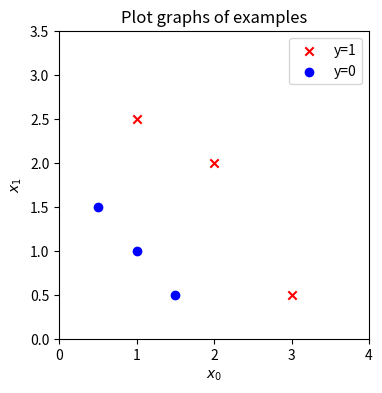
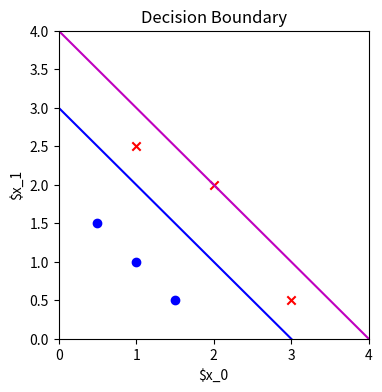

These charts were generated, in order, by the following Python code:
import numpy as np
import matplotlib.pyplot as plt

#Layout for ML in general

# A 2D training array is always laid out as:
# X.shape = (m, n) = (number of examples, number of features)
#             ↑              ↑
#          shape[0]       shape[1]
#          = examples     = FEATURES
# So:

# X.shape[0] → how many examples (rows)
# X.shape[1] → how many features (columns) ← this is what you want

# X_train.shape        # (6, 2)
# X_train.shape[0]     # 6  → 6 examples
# X_train.shape[1]     # 2  → 2 features   ✅

X_train = np.array([[0.5, 1.5], [1,1], [1.5, 0.5], [3, 0.5], [2, 2], [1, 2.5]])  #(m,n)
y_train = np.array([0, 0, 0, 1, 1, 1]) 

print(f"X-train shaeps {X_train.shape}")

print(f"X-train shaeps {X_train[0].shape}")
print(f"X-train shaeps {X_train[1].shape}")

fig,ax=plt.subplots(1,1,figsize=(4,4))
pos = y_train == 1
neg = y_train == 0
ax.scatter(X_train[pos,0], X_train[pos, 1], marker='x', c='r', label="y=1")
ax.scatter(X_train[neg,0], X_train[neg, 1], marker='o', c='b', label="y=0")
ax.axis((0, 4, 0, 3.5))
ax.set_title("Plot graphs of examples")
ax.set_xlabel('$x_0$')
ax.set_ylabel('$x_1$')
plt.legend()
plt.show()


def sigmoid(z):
    return 1 / (1 + np.exp(-z))


#𝑙𝑜𝑠𝑠(𝑓𝐰,𝑏(𝐱(𝑖)),𝑦(𝑖))=−𝑦(𝑖)log(𝑓𝐰,𝑏(𝐱(𝑖)))−(1−𝑦(𝑖))log(1−𝑓𝐰,𝑏(𝐱(𝑖)))
def compute_logistic_cost(X,Y,W,b):

    """
    x,y,w are ndarray and b is scalar
    """

    m=X.shape[0]
    cost=0.0
    for i in range(m):
        z_i = np.dot(X[i],W) +b #fx=x*w+b
        g_z = sigmoid(z_i)
        cost += -Y[i] * np.log(g_z) -(1 - Y[i])* np.log(1-g_z)
    cost = cost/m
    return cost    

W_init=np.array([1,1])
b=-3


print(f"Cost of logist regression for data is {compute_logistic_cost(X_train,y_train,W_init,b)}")

x0=np.arange(0,6)

#Boundary line
x1 = 3 - x0
x1_other = 4 - x0

#b=-3 and b=-4
fig,ax = plt.subplots(1,1,figsize=(4,4))
ax.plot(x0,x1, c='b', label="$b$=-3")
ax.plot(x0,x1_other, c='m', label="$b$=-4")
ax.axis((0, 4, 0, 4))

ax.scatter(X_train[pos,0], X_train[pos, 1], marker='x', c='r', label="y=1")
ax.scatter(X_train[neg,0], X_train[neg, 1], marker='o', c='b', label="y=0")

ax.set_xlabel('$x_0')
ax.set_ylabel('$x_1')
plt.title('Decision Boundary')
plt.show()


# The size of W depends on the number of features — specifically, one weight per feature.
w_array1 = np.zeros(X_train.shape[1])
b_1 = -3
w_array2 = np.array(X_train.shape[1])
b_2 = -4

print("Cost for b = -3 : ", compute_logistic_cost(X_train, y_train, w_array1, b_1))
print("Cost for b = -4 : ", compute_logistic_cost(X_train, y_train, w_array2, b_2))
